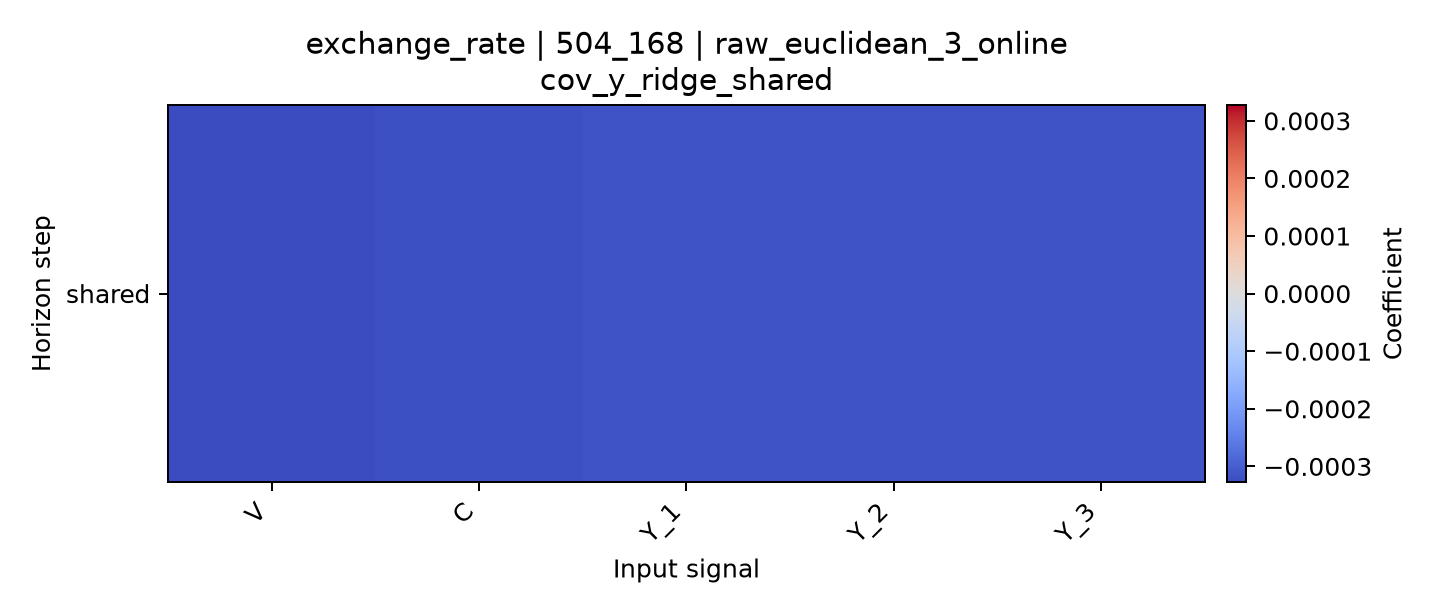

Data behind this chart, as committed beside it:
horizon, V, C, Y_1, Y_2, Y_3
shared, -0.0003275, -0.0003214, -0.0003152, -0.0003169, -0.000316
